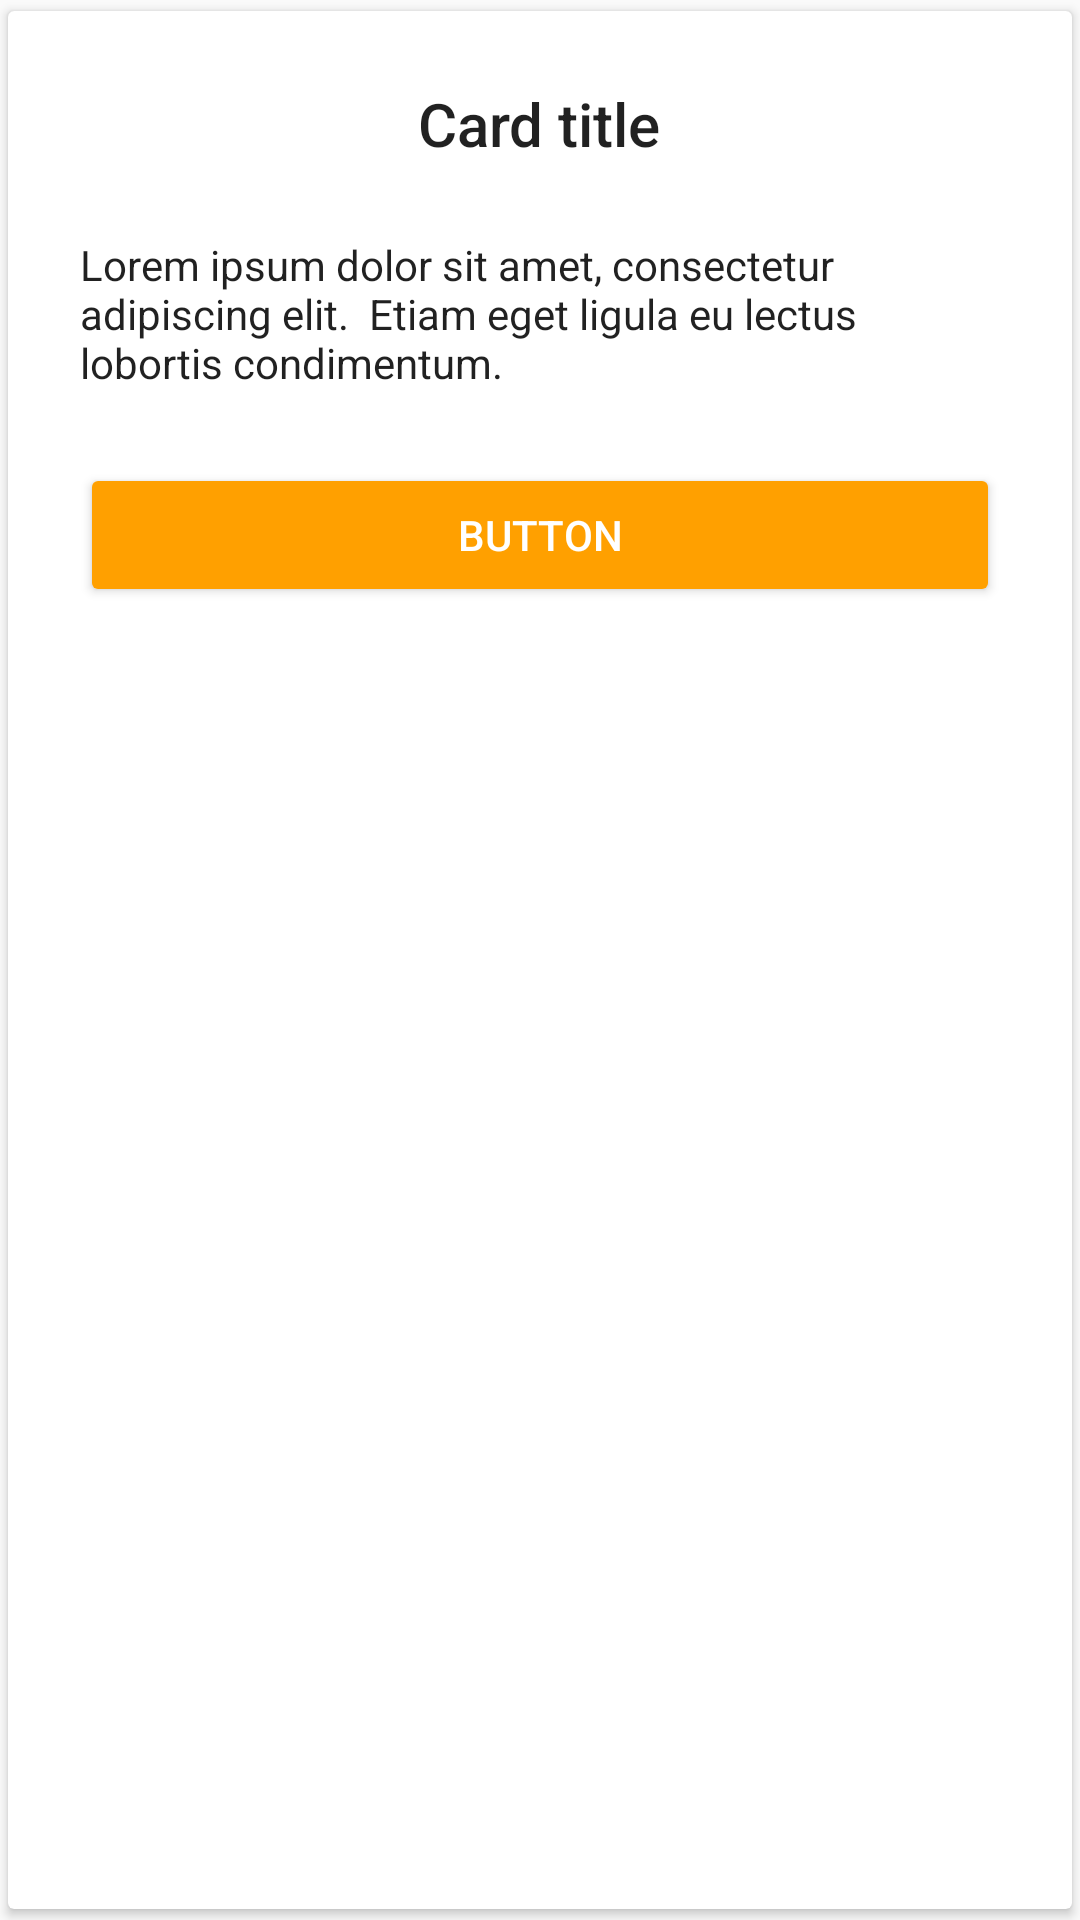

Reconstruct the res/layout file that produces this screen, plus the resources it refers to.
<!-- AndroidManifest.xml: application theme AppTheme -->
<!-- res/layout/fragment_adapter.xml -->
<?xml version="1.0" encoding="utf-8"?>
<androidx.cardview.widget.CardView xmlns:android="http://schemas.android.com/apk/res/android"
    android:layout_width="match_parent"
    android:layout_height="match_parent"
    xmlns:app="http://schemas.android.com/apk/res-auto"
    android:id="@+id/cardView"
    app:cardUseCompatPadding="true"
    android:layout_gravity="center">

    <FrameLayout
        android:layout_width="match_parent"
        android:layout_height="wrap_content">


        <LinearLayout
            android:layout_width="match_parent"
            android:layout_height="wrap_content"
            android:gravity="center"
            android:orientation="vertical"
            android:padding="24dp">

            <TextView
                style="@style/TextAppearance.AppCompat.Title"
                android:layout_width="wrap_content"
                android:layout_height="wrap_content"
                android:text="Card title" />

            <TextView
                style="@style/TextAppearance.AppCompat.Body1"
                android:layout_width="wrap_content"
                android:layout_height="wrap_content"
                android:layout_marginTop="24dp"
                android:text="Lorem ipsum dolor sit amet, consectetur adipiscing elit.  Etiam eget ligula eu lectus lobortis condimentum." />

            <Button
                style="@style/ButtonStyle"
                android:layout_width="match_parent"
                android:layout_height="wrap_content"
                android:layout_marginTop="24dp"
                android:text="Button" />
        </LinearLayout>

        <ImageView
            android:layout_width="wrap_content"
            android:layout_height="wrap_content"
            android:layout_gravity="top|start"
            android:layout_marginStart="8dp"
            android:layout_marginLeft="8dp"
            android:layout_marginTop="-5dp"
            android:src="@drawable/ic_bookmark_outline" />

    </FrameLayout>

</androidx.cardview.widget.CardView>
<!-- resources referenced by this layout -->
<resources>
  <style name="ButtonStyle" parent="Base.Widget.AppCompat.Button.Colored">
          <item name="colorButtonNormal">@color/colorAccent</item>
      </style>
  <style name="AppTheme" parent="Theme.AppCompat.Light.NoActionBar">
  
          <item name="android:windowLightStatusBar">true</item>
          <item name="colorPrimary">@color/colorPrimary</item>
          <item name="colorPrimaryDark">@color/colorPrimaryDark</item>
          <item name="colorAccent">@color/colorAccent</item>
  
      </style>
  <color name="colorAccent">#FFA000</color>
  <color name="colorPrimary">#000000</color>
  <color name="colorPrimaryDark">#000000</color>
</resources>
